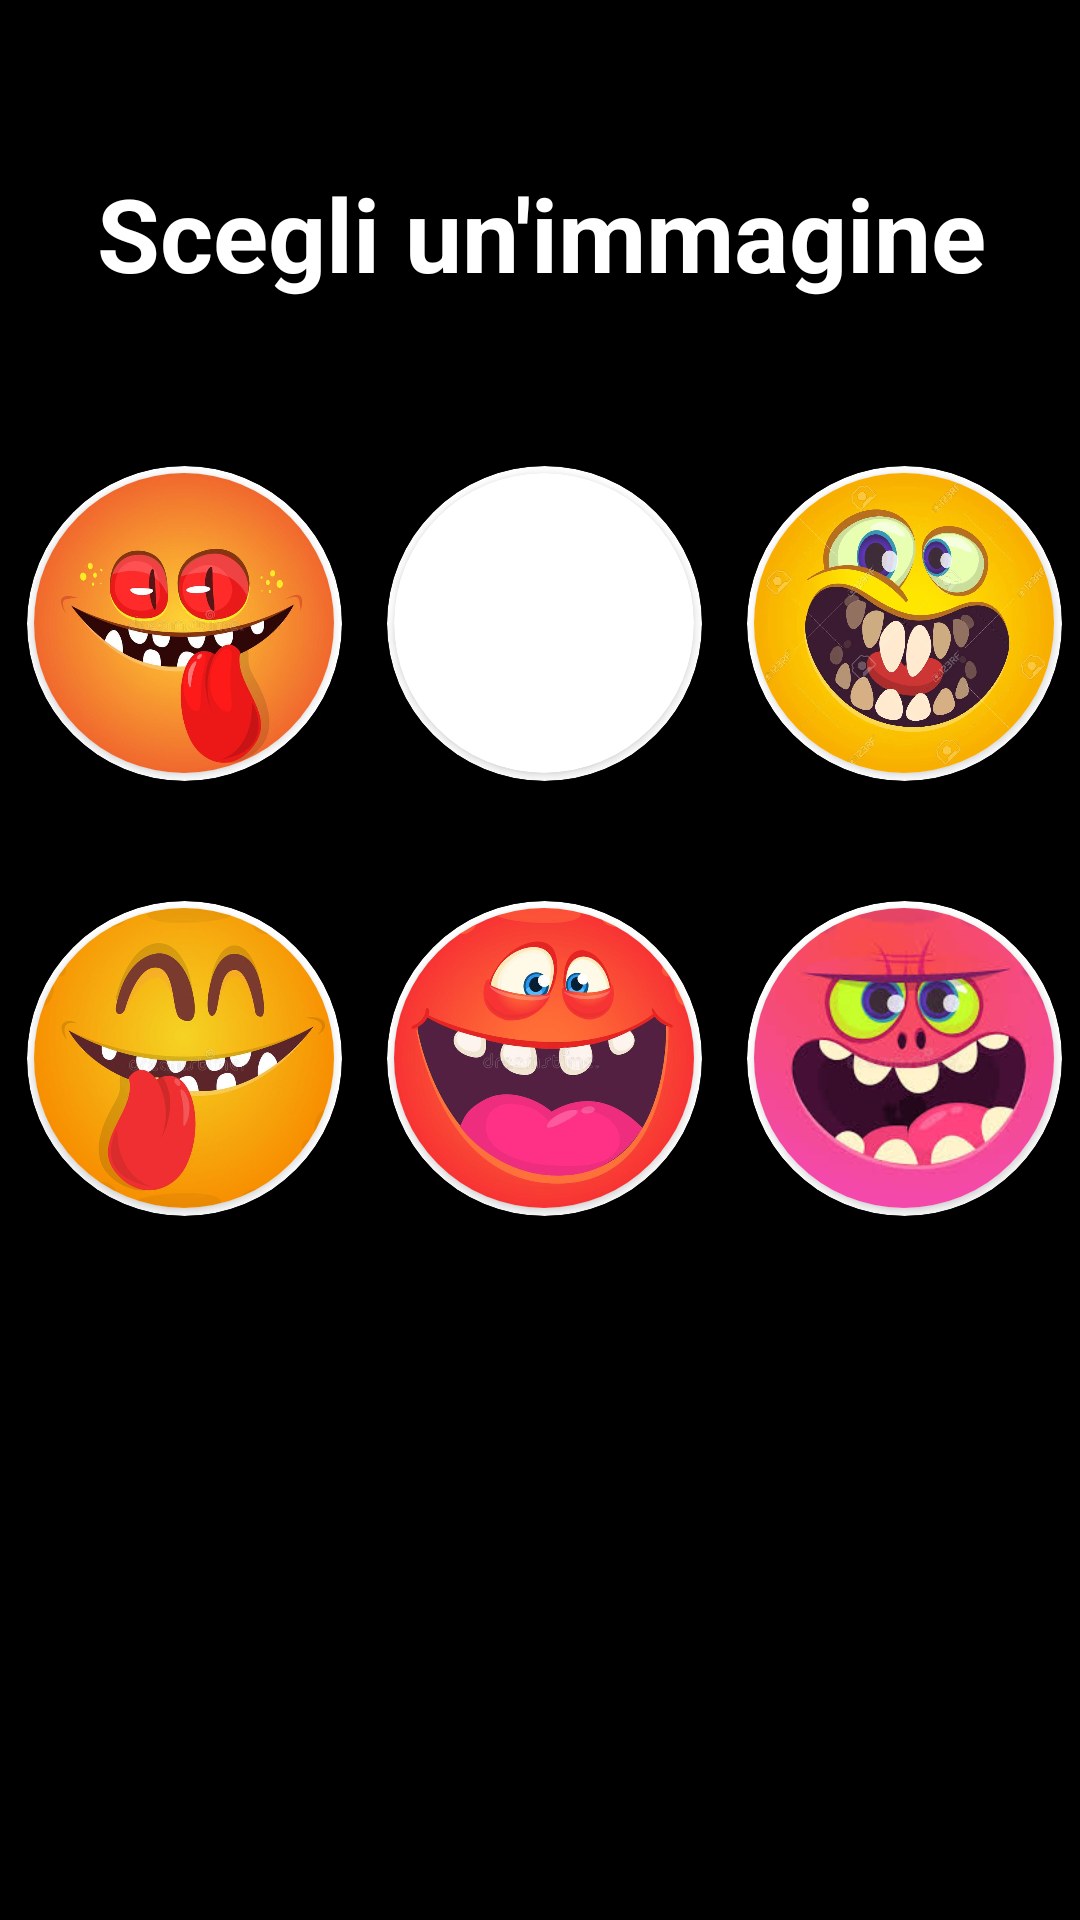

Write the Android layout XML for this screen, with the resource values it uses.
<!-- AndroidManifest.xml: application theme Theme.KaisenApp -->
<!-- res/layout/activity_list_profile_pic.xml -->
<?xml version="1.0" encoding="utf-8"?>
<androidx.constraintlayout.widget.ConstraintLayout xmlns:android="http://schemas.android.com/apk/res/android"
    xmlns:app="http://schemas.android.com/apk/res-auto"
    xmlns:tools="http://schemas.android.com/tools"
    android:background="@color/black"
    android:layout_width="match_parent"
    android:layout_height="match_parent"
    tools:context=".ui.listProfilePic">

    <LinearLayout
        android:layout_width="409dp"
        android:layout_height="729dp"
        android:layout_marginStart="1dp"
        android:layout_marginTop="200dp"
        android:layout_marginEnd="1dp"
        android:layout_marginBottom="1dp"
        android:orientation="vertical"
        app:layout_constraintBottom_toBottomOf="parent"
        app:layout_constraintEnd_toEndOf="parent"
        app:layout_constraintStart_toStartOf="parent"
        app:layout_constraintTop_toTopOf="parent">

        <TextView
            android:id="@+id/textView8"
            android:layout_width="match_parent"
            android:layout_height="wrap_content"
            android:text="Scegli un'immagine"
            android:textAlignment="center"
            android:textColor="#FFFFFF"
            android:textSize="34sp"
            android:textStyle="bold" />

        <TableLayout
            android:layout_width="match_parent"
            android:layout_marginTop="40dp"
            android:layout_height="match_parent">



            <TableRow
                android:layout_width="match_parent"
                android:layout_height="match_parent">

                <androidx.cardview.widget.CardView
                    android:layout_width="105dp"
                    android:layout_height="105dp"
                    android:layout_marginTop="15dp"
                    android:layout_marginBottom="15dp"
                    android:layout_marginLeft="33dp"
                    app:cardBackgroundColor="@color/white"
                    app:cardCornerRadius="250dp"
                    tools:ignore="MissingConstraints">

                    <androidx.cardview.widget.CardView
                        android:layout_width="100dp"
                        android:layout_height="100dp"
                        android:layout_gravity="center"
                        app:cardCornerRadius="250dp">

                        <ImageView
                            android:id="@+id/pp1"
                            android:layout_width="100dp"
                            android:layout_height="100dp"
                            android:clickable="true"

                            android:src="@drawable/pp1"
                            />
            </androidx.cardview.widget.CardView>

        </androidx.cardview.widget.CardView>
                
                    


                <androidx.cardview.widget.CardView
                    android:layout_width="105dp"
                    android:layout_height="105dp"
                    android:layout_marginTop="15dp"
                    android:layout_marginBottom="15dp"
                    android:layout_marginLeft="15dp"
                    app:cardBackgroundColor="@color/white"
                    app:cardCornerRadius="250dp"
                    tools:ignore="MissingConstraints">

                    <androidx.cardview.widget.CardView
                        android:layout_width="100dp"
                        android:layout_height="100dp"
                        android:layout_gravity="center"
                        app:cardCornerRadius="250dp">
                <ImageView
                    android:layout_width="100dp"
                    android:layout_height="100dp"
                    android:id="@+id/pp2"
                    android:clickable="true"
                    android:src="@drawable/pp2" />
            </androidx.cardview.widget.CardView>

        </androidx.cardview.widget.CardView>
                <androidx.cardview.widget.CardView
                    android:layout_width="105dp"
                    android:layout_height="105dp"
                    android:layout_marginTop="15dp"
                    android:layout_marginBottom="15dp"
                    android:layout_marginLeft="15dp"
                    app:cardBackgroundColor="@color/white"
                    app:cardCornerRadius="250dp"
                    tools:ignore="MissingConstraints">

                    <androidx.cardview.widget.CardView
                        android:layout_width="100dp"
                        android:layout_height="100dp"
                        android:layout_gravity="center"
                        app:cardCornerRadius="250dp">
                        <ImageView
                            android:layout_width="100dp"
                            android:layout_height="100dp"
                            android:id="@+id/pp3"
                            android:clickable="true"
                            android:src="@drawable/pp3" />
                    </androidx.cardview.widget.CardView>

                </androidx.cardview.widget.CardView>
            </TableRow>

            <TableRow
                android:layout_width="match_parent"
                android:layout_height="match_parent" >

                <androidx.cardview.widget.CardView
                    android:layout_width="105dp"
                    android:layout_height="105dp"
                    android:layout_marginTop="25dp"
                    android:layout_marginBottom="15dp"
                    android:layout_marginLeft="33dp"
                    app:cardBackgroundColor="@color/white"
                    app:cardCornerRadius="250dp"
                    tools:ignore="MissingConstraints">

                    <androidx.cardview.widget.CardView
                        android:layout_width="100dp"
                        android:layout_height="100dp"
                        android:layout_gravity="center"
                        app:cardCornerRadius="250dp">
                        <ImageView
                            android:layout_width="100dp"
                            android:layout_height="100dp"
                            android:id="@+id/pp4"
                            android:clickable="true"
                            android:src="@drawable/pp4" />
                    </androidx.cardview.widget.CardView>

                </androidx.cardview.widget.CardView>
                <androidx.cardview.widget.CardView
                    android:layout_width="105dp"
                    android:layout_height="105dp"
                    android:layout_marginTop="25dp"
                    android:layout_marginBottom="15dp"
                    android:layout_marginLeft="15dp"
                    app:cardBackgroundColor="@color/white"
                    app:cardCornerRadius="250dp"
                    tools:ignore="MissingConstraints">

                    <androidx.cardview.widget.CardView
                        android:layout_width="100dp"
                        android:layout_height="100dp"
                        android:layout_gravity="center"
                        app:cardCornerRadius="250dp">
                        <ImageView
                            android:layout_width="100dp"
                            android:layout_height="100dp"
                            android:id="@+id/pp5"
                            android:clickable="true"
                            android:src="@drawable/pp5" />
                    </androidx.cardview.widget.CardView>

                </androidx.cardview.widget.CardView>
                <androidx.cardview.widget.CardView
                    android:layout_width="105dp"
                    android:layout_height="105dp"
                    android:layout_marginTop="25dp"
                    android:layout_marginBottom="15dp"
                    android:layout_marginLeft="15dp"
                    app:cardBackgroundColor="@color/white"
                    app:cardCornerRadius="250dp"
                    tools:ignore="MissingConstraints">

                    <androidx.cardview.widget.CardView
                        android:layout_width="100dp"
                        android:layout_height="100dp"
                        android:layout_gravity="center"
                        app:cardCornerRadius="250dp">
                        <ImageView
                            android:layout_width="100dp"
                            android:layout_height="100dp"
                            android:id="@+id/pp6"
                            android:clickable="true"
                            android:src="@drawable/pp6" />
                    </androidx.cardview.widget.CardView>

                </androidx.cardview.widget.CardView>
            </TableRow>

            <TableRow
                android:layout_width="match_parent"
                android:layout_height="match_parent" />

            <TableRow
                android:layout_width="match_parent"
                android:layout_height="match_parent" />
        </TableLayout>

    </LinearLayout>

    <ImageButton
        android:id="@+id/back_button"
        android:layout_width="48dp"
        android:layout_height="48dp"
        android:layout_alignParentStart="true"
        android:layout_marginTop="16dp"
        android:background="@null"
        android:src="@drawable/ic_baseline_arrow_back_ios_24"
        app:layout_constraintEnd_toEndOf="parent"
        app:layout_constraintHorizontal_bias="0.044"
        app:layout_constraintStart_toStartOf="parent"
        app:layout_constraintTop_toTopOf="parent"
        app:tint="@color/white"
        tools:ignore="MissingConstraints,SpeakableTextPresentCheck"
        tools:srcCompat="@drawable/ic_baseline_arrow_back_ios_24" />
</androidx.constraintlayout.widget.ConstraintLayout>
<!-- resources referenced by this layout -->
<resources>
  <color name="black">#FF000000</color>
  <color name="white">#FFFFFFFF</color>
  <!-- drawable pp1: jpg bitmap (drawable-mdpi, 31264 bytes) -->
  <!-- drawable pp3: webp bitmap (drawable-mdpi, 48490 bytes) -->
  <!-- drawable pp4: jpeg bitmap (drawable-mdpi, 29006 bytes) -->
  <!-- drawable pp5: jpeg bitmap (drawable-mdpi, 32665 bytes) -->
  <!-- drawable pp6: jpeg bitmap (drawable-mdpi, 8784 bytes) -->
  <style name="Theme.KaisenApp" parent="Theme.MaterialComponents.DayNight.DarkActionBar">
          
          <item name="colorPrimary">@color/purple_500</item>
          <item name="colorPrimaryVariant">@color/purple_700</item>
          <item name="colorOnPrimary">@color/white</item>
          
          <item name="colorSecondary">@color/teal_200</item>
          <item name="colorSecondaryVariant">@color/teal_700</item>
          <item name="colorOnSecondary">@color/black</item>
          
          <item name="android:statusBarColor" tools:targetApi="l">?attr/colorPrimaryVariant</item>
          
      </style>
  <color name="purple_500">#FF6200EE</color>
  <color name="purple_700">#FF3700B3</color>
  <color name="teal_200">#FF03DAC5</color>
  <color name="teal_700">#FF018786</color>
</resources>
